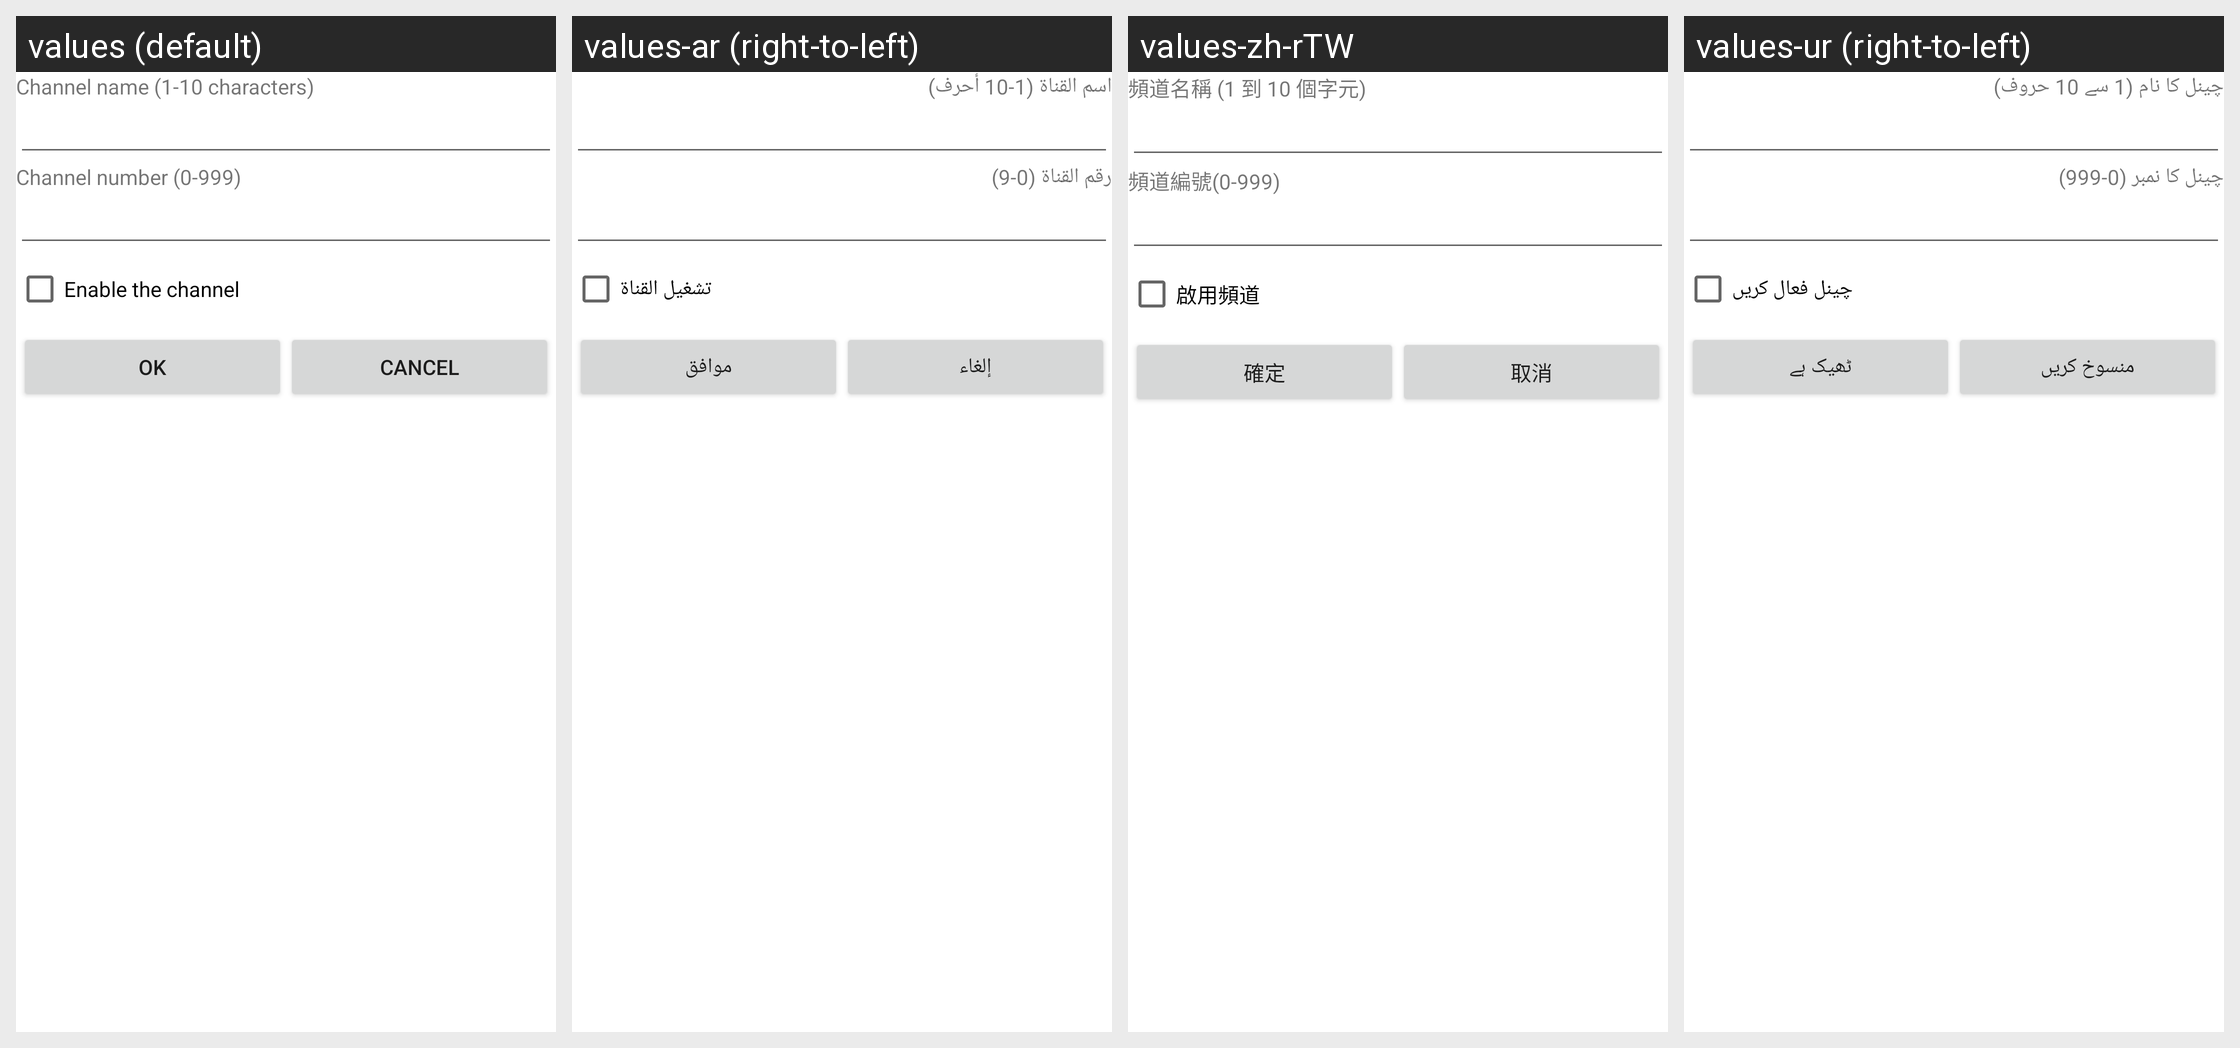

Here is an Android app screen in its default locale and in the app's own translations. Write out the translated-string differences for the strings that appear on this screen.
Android screen res/layout/pref_add_channel.xml rendered under 4 locales, left to right: values (default), values-ar (right-to-left), values-zh-rTW, values-ur (right-to-left). Device: Nexus 5 (rendered at 1080×1920; each locale shown at half size, 540×960, under a caption strip naming it); theme Theme.MaterialComponents.DayNight.NoActionBar.
Other locales in the repository, not shown: values-bg, values-bn, values-ca, values-cs, values-da, values-de, values-el, values-en-rGB, values-es, values-es-rUS, values-fa, values-fi, values-fr, values-hi, values-hr, values-hu, values-in, values-it, values-iw, values-ja, values-ko, values-lt, values-lv, values-ms, values-nb, values-nl, values-pl, values-pt, values-pt-rPT, values-rm, values-ro, values-ru, values-sk, values-sl, values-sr, values-sv, values-th, values-tl, values-tr, values-uk, values-vi, values-zh-rCN.
Strings drawn on this screen, with the default value and each locale's value (text and hints the layout hard-codes, and strings that could not be matched under every locale, appear in the picture but are not listed):

cb_channel_dialog_channel_name
  values: Channel name (1-10 characters)
  values-ar: اسم القناة (1-10 أحرف)
  values-zh-rTW: 頻道名稱 (1 到 10 個字元)
  values-ur: چینل کا نام (1 سے 10 حروف)

cb_channel_dialog_channel_number
  values: Channel number (0-999)
  values-ar: رقم القناة (0-9)
  values-zh-rTW: 頻道編號(0-999)
  values-ur: چینل کا نمبر (0-999)

cb_channel_dialog_channel_state
  values: Enable the channel
  values-ar: تشغيل القناة
  values-zh-rTW: 啟用頻道
  values-ur: چینل فعال کریں

ok
  values: OK
  values-ar: موافق
  values-zh-rTW: 確定
  values-ur: ٹھیک ہے

cancel
  values: Cancel
  values-ar: إلغاء
  values-zh-rTW: 取消
  values-ur: منسوخ کریں
